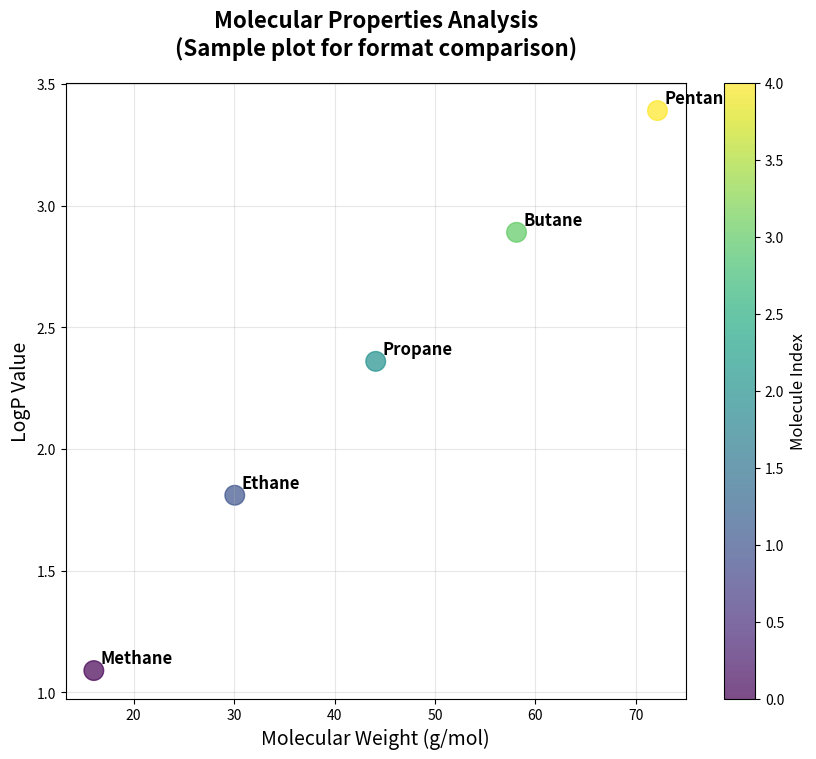

The script that saved this image:
#!/usr/bin/env python3
"""
Compare file sizes between JPG and PNG formats
"""
import matplotlib.pyplot as plt
import numpy as np
import os

def create_sample_plot():
    """Create a sample molecular-style plot"""
    fig, ax = plt.subplots(figsize=(10, 8))

    # Create some sample data that resembles molecular analysis
    molecules = ['Methane', 'Ethane', 'Propane', 'Butane', 'Pentane']
    molecular_weights = [16.04, 30.07, 44.10, 58.12, 72.15]
    logp_values = [1.09, 1.81, 2.36, 2.89, 3.39]

    # Create scatter plot
    scatter = ax.scatter(molecular_weights, logp_values,
                        s=200, alpha=0.7,
                        c=range(len(molecules)), cmap='viridis')

    # Add labels
    for i, mol in enumerate(molecules):
        ax.annotate(mol, (molecular_weights[i], logp_values[i]),
                   xytext=(5, 5), textcoords='offset points',
                   fontsize=12, fontweight='bold')

    ax.set_xlabel('Molecular Weight (g/mol)', fontsize=14)
    ax.set_ylabel('LogP Value', fontsize=14)
    ax.set_title('Molecular Properties Analysis\n(Sample plot for format comparison)',
                fontsize=16, fontweight='bold', pad=20)

    # Add grid
    ax.grid(True, alpha=0.3)

    # Add colorbar
    cbar = plt.colorbar(scatter)
    cbar.set_label('Molecule Index', fontsize=12)

    return fig

def main():
    print("="*60)
    print(" FILE FORMAT SIZE COMPARISON")
    print("="*60)

    # Create the plot
    print("\n📊 Creating sample molecular plot...")
    fig = create_sample_plot()

    # Save in different formats
    formats = [
        ('PNG (no compression)', 'test_plot.png', {'format': 'png', 'dpi': 300, 'bbox_inches': 'tight'}),
        ('JPG (matplotlib)', 'test_plot.jpg', {'format': 'jpeg', 'dpi': 300, 'bbox_inches': 'tight'}),
        ('SVG (vector)', 'test_plot.svg', {'format': 'svg', 'bbox_inches': 'tight'}),
    ]

    print("\n💾 Saving in different formats...")
    results = []

    for name, filename, kwargs in formats:
        fig.savefig(filename, **kwargs)
        if os.path.exists(filename):
            size = os.path.getsize(filename)
            results.append((name, filename, size))
            print(f"   ✅ {name}: {size/1024:.1f} KB")
        else:
            print(f"   ❌ Failed to create {filename}")

    plt.close(fig)

    # Analysis
    print("\n📈 Size Comparison:")
    if results:
        png_size = next((size for name, _, size in results if 'PNG' in name), 0)

        print(f"\n{'Format':<20} {'Size (KB)':<12} {'vs PNG':<12} {'Space Saved'}")
        print("-" * 58)

        for name, filename, size in results:
            size_kb = size / 1024
            if png_size > 0:
                ratio = size / png_size
                saved = (1 - ratio) * 100 if ratio < 1 else 0
                vs_png = f"{ratio:.2f}x"
                saved_str = f"{saved:.1f}%" if saved > 0 else "larger"
            else:
                vs_png = "N/A"
                saved_str = "N/A"

            print(f"{name:<20} {size_kb:<12.1f} {vs_png:<12} {saved_str}")

    print("\n🎯 Recommendation:")
    jpg_size = next((size for name, _, size in results if 'JPG' in name), 0)
    if png_size > 0 and jpg_size > 0:
        savings = (1 - jpg_size/png_size) * 100
        print(f"   Use JPG format for {savings:.1f}% space savings")
        print(f"   Updated prompt now defaults to JPG format for plots")

    svg_size = next((size for name, _, size in results if 'SVG' in name), 0)
    if svg_size > 0:
        print(f"   SVG is best for vector graphics that need to scale")
        print(f"   SVG size: {svg_size/1024:.1f} KB (resolution independent)")

    # Cleanup
    print(f"\n🧹 Cleaning up test files...")
    for _, filename, _ in results:
        if os.path.exists(filename):
            os.remove(filename)
            print(f"   Removed {filename}")

    print(f"\n✅ Format comparison complete!")

if __name__ == "__main__":
    main()
